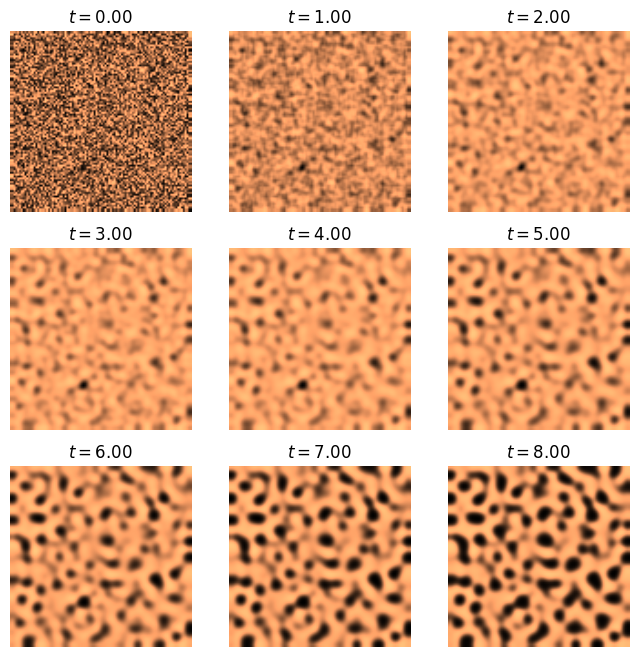

This chart was generated by the following Python code:
import numpy as np
import matplotlib.pyplot as plt
a = 2.8e-4
b = 5e-3
tau = .1
k = -.005
size = 100  # size of the 2D grid
dx = 2. / size  # space step

T = 9.0  # total time
dt = .001  # time step
n = int(T / dt)  # number of iterations
U = np.random.rand(size, size)
V = np.random.rand(size, size)
def laplacian(Z):
    Ztop = Z[0:-2, 1:-1]
    Zleft = Z[1:-1, 0:-2]
    Zbottom = Z[2:, 1:-1]
    Zright = Z[1:-1, 2:]
    Zcenter = Z[1:-1, 1:-1]
    return (Ztop + Zleft + Zbottom + Zright -
            4 * Zcenter) / dx**2
def show_patterns(U, ax=None):
    ax.imshow(U, cmap=plt.cm.copper,
              interpolation='bilinear',
              extent=[-1, 1, -1, 1])
    ax.set_axis_off()

fig, axes = plt.subplots(3, 3, figsize=(8, 8))
step_plot = n // 9
# We simulate the PDE with the finite difference
# method.
for i in range(n):
    # We compute the Laplacian of u and v.
    deltaU = laplacian(U)
    deltaV = laplacian(V)
    # We take the values of u and v inside the grid.
    Uc = U[1:-1, 1:-1]
    Vc = V[1:-1, 1:-1]
    # We update the variables.
    U[1:-1, 1:-1], V[1:-1, 1:-1] = \
        Uc + dt * (a * deltaU + Uc - Uc**3 - Vc + k),\
        Vc + dt * (b * deltaV + Uc - Vc) / tau
    # Neumann conditions: derivatives at the edges
    # are null.
    for Z in (U, V):
        Z[0, :] = Z[1, :]
        Z[-1, :] = Z[-2, :]
        Z[:, 0] = Z[:, 1]
        Z[:, -1] = Z[:, -2]

    # We plot the state of the system at
    # 9 different times.
    if i % step_plot == 0 and i < 9 * step_plot:
        ax = axes.flat[i // step_plot]
        show_patterns(U, ax=ax)
        ax.set_title(f'$t={i * dt:.2f}$')
plt.show()
